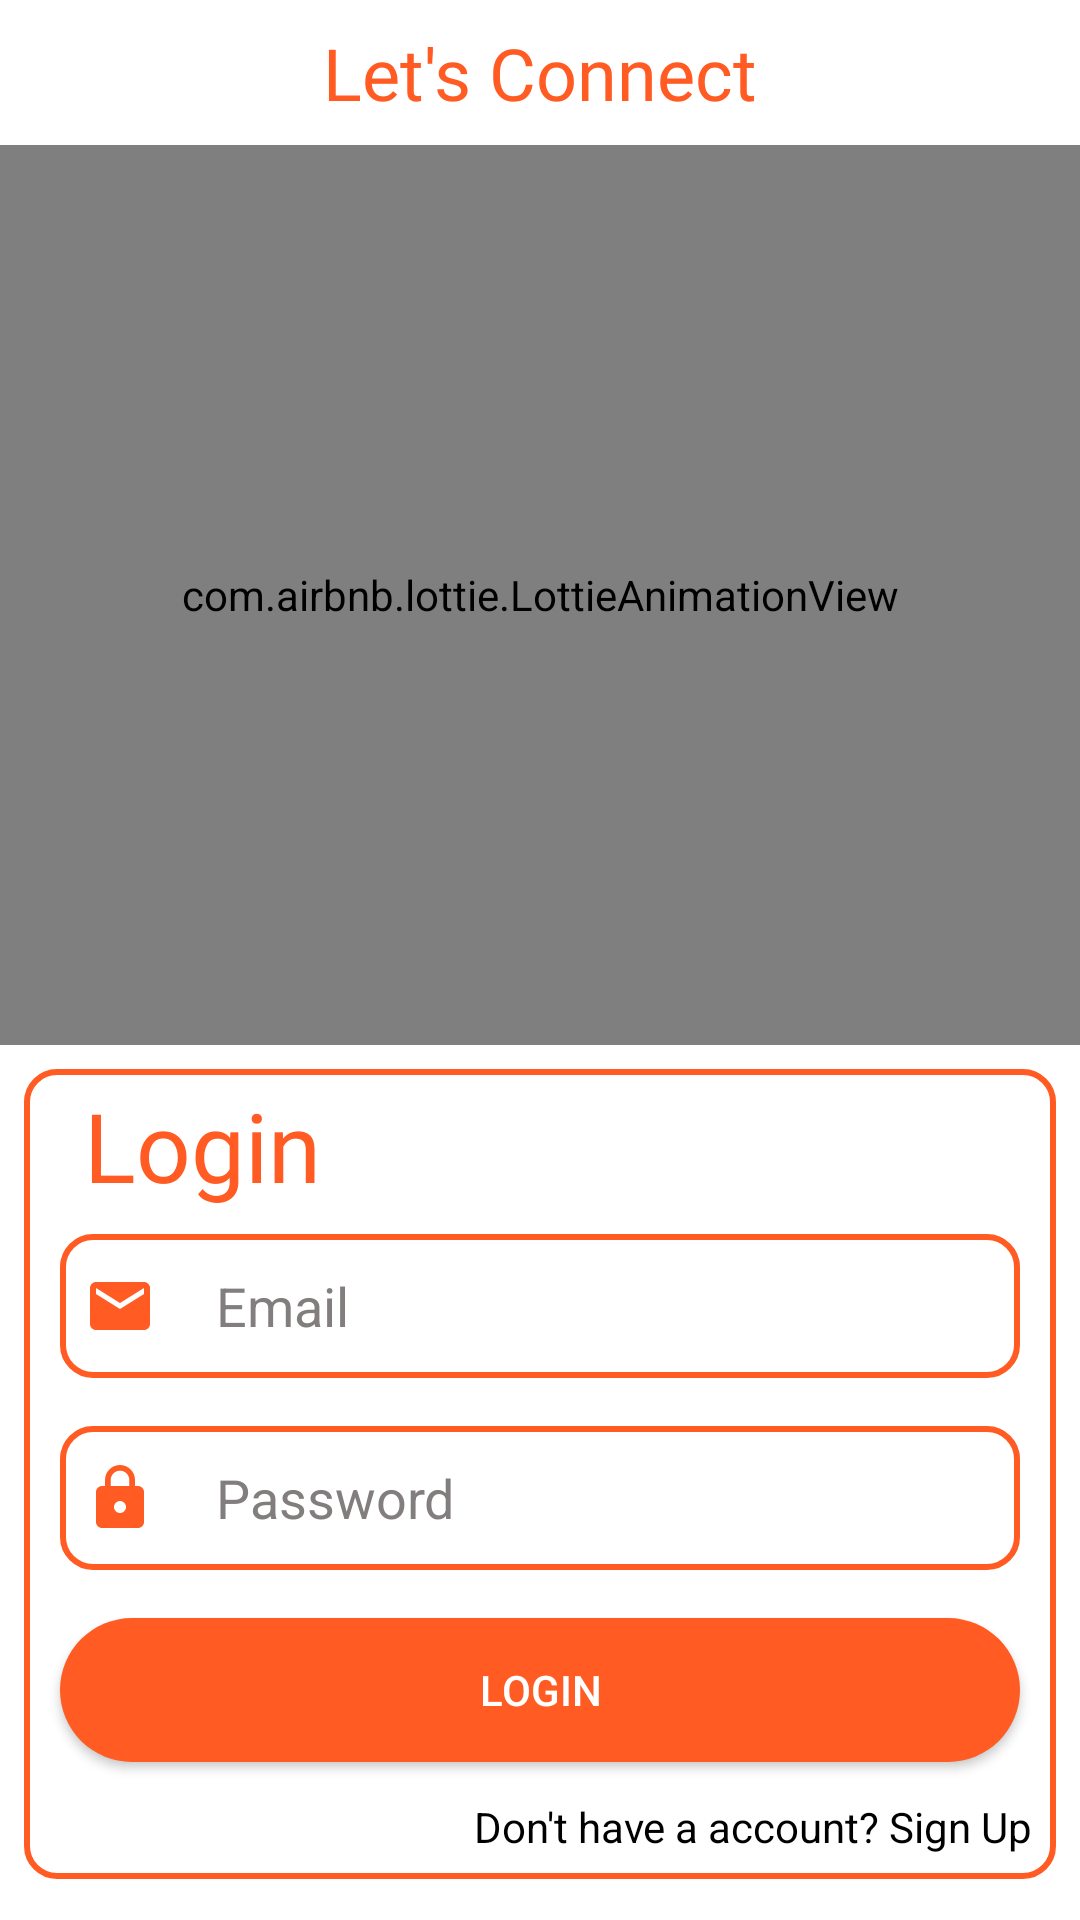

Write the Android layout XML for this screen, with the resource values it uses.
<!-- AndroidManifest.xml: application theme Theme.LetsConnect -->
<!-- res/layout/login_page.xml -->
<?xml version="1.0" encoding="utf-8"?>
<RelativeLayout xmlns:android="http://schemas.android.com/apk/res/android"
    xmlns:app="http://schemas.android.com/apk/res-auto"
    xmlns:tools="http://schemas.android.com/tools"
    android:layout_width="match_parent"
    android:layout_height="match_parent"
    tools:context=".loginPage"
    android:background="@color/white"
    >

    
    <TextView
        android:id="@+id/title"
        android:layout_width="match_parent"
        android:layout_height="wrap_content"
        android:layout_marginStart="8dp"
        android:layout_marginTop="8dp"
        android:layout_marginEnd="8dp"
        android:layout_marginBottom="8dp"
        android:fontFamily="@font/crete_round"
        android:gravity="center"
        android:text="@string/app_name"
        android:textColor="@color/orange"
        android:textSize="24sp" />
    
    <com.airbnb.lottie.LottieAnimationView
        android:id="@+id/animation"
        android:layout_width="match_parent"
        android:layout_height="300dp"
        app:lottie_rawRes="@raw/login"
        android:layout_below="@id/title"
        app:lottie_autoPlay="true"
        app:lottie_loop="true"
        />
    

        <LinearLayout
            android:id="@+id/logincard"
            android:layout_width="match_parent"
            android:layout_height="wrap_content"
            android:layout_below="@id/animation"
            android:orientation="vertical"
            android:background="@drawable/edittext"
            android:layout_margin="8dp"
            android:padding="4dp"
            >
            <TextView
                android:layout_width="wrap_content"
                android:layout_height="wrap_content"
                android:text="@string/login"
                android:textColor="@color/orange"
                android:textSize="32sp"
                android:layout_marginStart="16dp"
                android:fontFamily="@font/crete_round"
                />
            <EditText
                android:id="@+id/emailBox"
                android:layout_width="match_parent"
                android:layout_height="48dp"
                android:layout_margin="8dp"
                android:hint="@string/email"
                android:textColor="@color/black"
                android:background="@drawable/edittext"
                android:inputType="textEmailAddress"
                android:drawableStart="@drawable/ic_baseline_email_24"
                android:drawablePadding="20dp"
                android:padding="8dp"
                android:textColorHint="#FF837E7E"
                />
            <EditText
                android:id="@+id/passwordBox"
                android:layout_width="match_parent"
                android:layout_height="48dp"
                android:layout_margin="8dp"
                android:hint="@string/password"
                android:textColorHint="#FF837E7E"
                android:textColor="@color/black"
                android:background="@drawable/edittext"
                android:padding="8dp"
                android:inputType="textPassword"
                android:drawableStart="@drawable/ic_baseline_lock_24"
                android:drawablePadding="20dp"
                />
            <androidx.appcompat.widget.AppCompatButton
                android:id="@+id/loginBtn"
                android:layout_width="match_parent"
                android:layout_height="wrap_content"
                android:background="@drawable/button_shaper"
                android:text="@string/login"
                android:textColor="@color/white"
                android:layout_margin="8dp"
                />

            <TextView
                android:id="@+id/signUp"
                android:layout_width="match_parent"
                android:layout_height="wrap_content"
                android:textColor="@color/black"
                android:text="@string/don_t_have_a_account_sign_up"
                android:textAlignment="textEnd"
                android:layout_margin="4dp"
                />
        </LinearLayout>


</RelativeLayout>
<!-- resources referenced by this layout -->
<resources>
  <color name="black">#FF000000</color>
  <color name="orange">#FF5B22</color>
  <color name="white">#FFFFFFFF</color>
  <!-- drawable button_shaper (drawable) -->
  <?xml version="1.0" encoding="utf-8"?>
  <shape xmlns:android="http://schemas.android.com/apk/res/android"
      android:shape="rectangle"
      >
      <solid android:color="@color/orange">
  
      </solid>
  
      <corners android:radius="30dp">
  
      </corners>
  
  
  </shape>
  <!-- drawable edittext (drawable) -->
  <?xml version="1.0" encoding="utf-8"?>
  <shape xmlns:android="http://schemas.android.com/apk/res/android"
      android:shape="rectangle"
      >
      <stroke android:color="@color/orange"
          android:width="2dp"
          />
      <corners android:radius="10dp"/>
  
  
  </shape>
  <!-- drawable ic_baseline_email_24 (drawable) -->
  <vector android:height="24dp" android:tint="#FF5B22"
      android:viewportHeight="24" android:viewportWidth="24"
      android:width="24dp" xmlns:android="http://schemas.android.com/apk/res/android">
      <path android:fillColor="@android:color/white" android:pathData="M20,4L4,4c-1.1,0 -1.99,0.9 -1.99,2L2,18c0,1.1 0.9,2 2,2h16c1.1,0 2,-0.9 2,-2L22,6c0,-1.1 -0.9,-2 -2,-2zM20,8l-8,5 -8,-5L4,6l8,5 8,-5v2z"/>
  </vector>
  <!-- drawable ic_baseline_lock_24 (drawable) -->
  <vector android:height="24dp" android:tint="#FF5B22"
      android:viewportHeight="24" android:viewportWidth="24"
      android:width="24dp" xmlns:android="http://schemas.android.com/apk/res/android">
      <path android:fillColor="@android:color/white" android:pathData="M18,8h-1L17,6c0,-2.76 -2.24,-5 -5,-5S7,3.24 7,6v2L6,8c-1.1,0 -2,0.9 -2,2v10c0,1.1 0.9,2 2,2h12c1.1,0 2,-0.9 2,-2L20,10c0,-1.1 -0.9,-2 -2,-2zM12,17c-1.1,0 -2,-0.9 -2,-2s0.9,-2 2,-2 2,0.9 2,2 -0.9,2 -2,2zM15.1,8L8.9,8L8.9,6c0,-1.71 1.39,-3.1 3.1,-3.1 1.71,0 3.1,1.39 3.1,3.1v2z"/>
  </vector>
  <string name="app_name">Let\'s Connect</string>
  <string name="don_t_have_a_account_sign_up">Don\'t have a account? Sign Up </string>
  <string name="email">   Email</string>
  <string name="login">Login</string>
  <string name="password">   Password</string>
  <style name="Theme.LetsConnect" parent="Theme.MaterialComponents.DayNight.NoActionBar">
          
          <item name="colorPrimary">@color/purple_500</item>
          <item name="colorPrimaryVariant">@color/orange</item>
          <item name="colorOnPrimary">@color/white</item>
          
          <item name="colorSecondary">@color/teal_200</item>
          <item name="colorSecondaryVariant">@color/teal_700</item>
          <item name="colorOnSecondary">@color/black</item>
          
          <item name="android:statusBarColor">?attr/colorPrimaryVariant</item>
          
      </style>
  <color name="purple_500">@color/orange</color>
  <color name="teal_200">#FF03DAC5</color>
  <color name="teal_700">#FF018786</color>
</resources>
